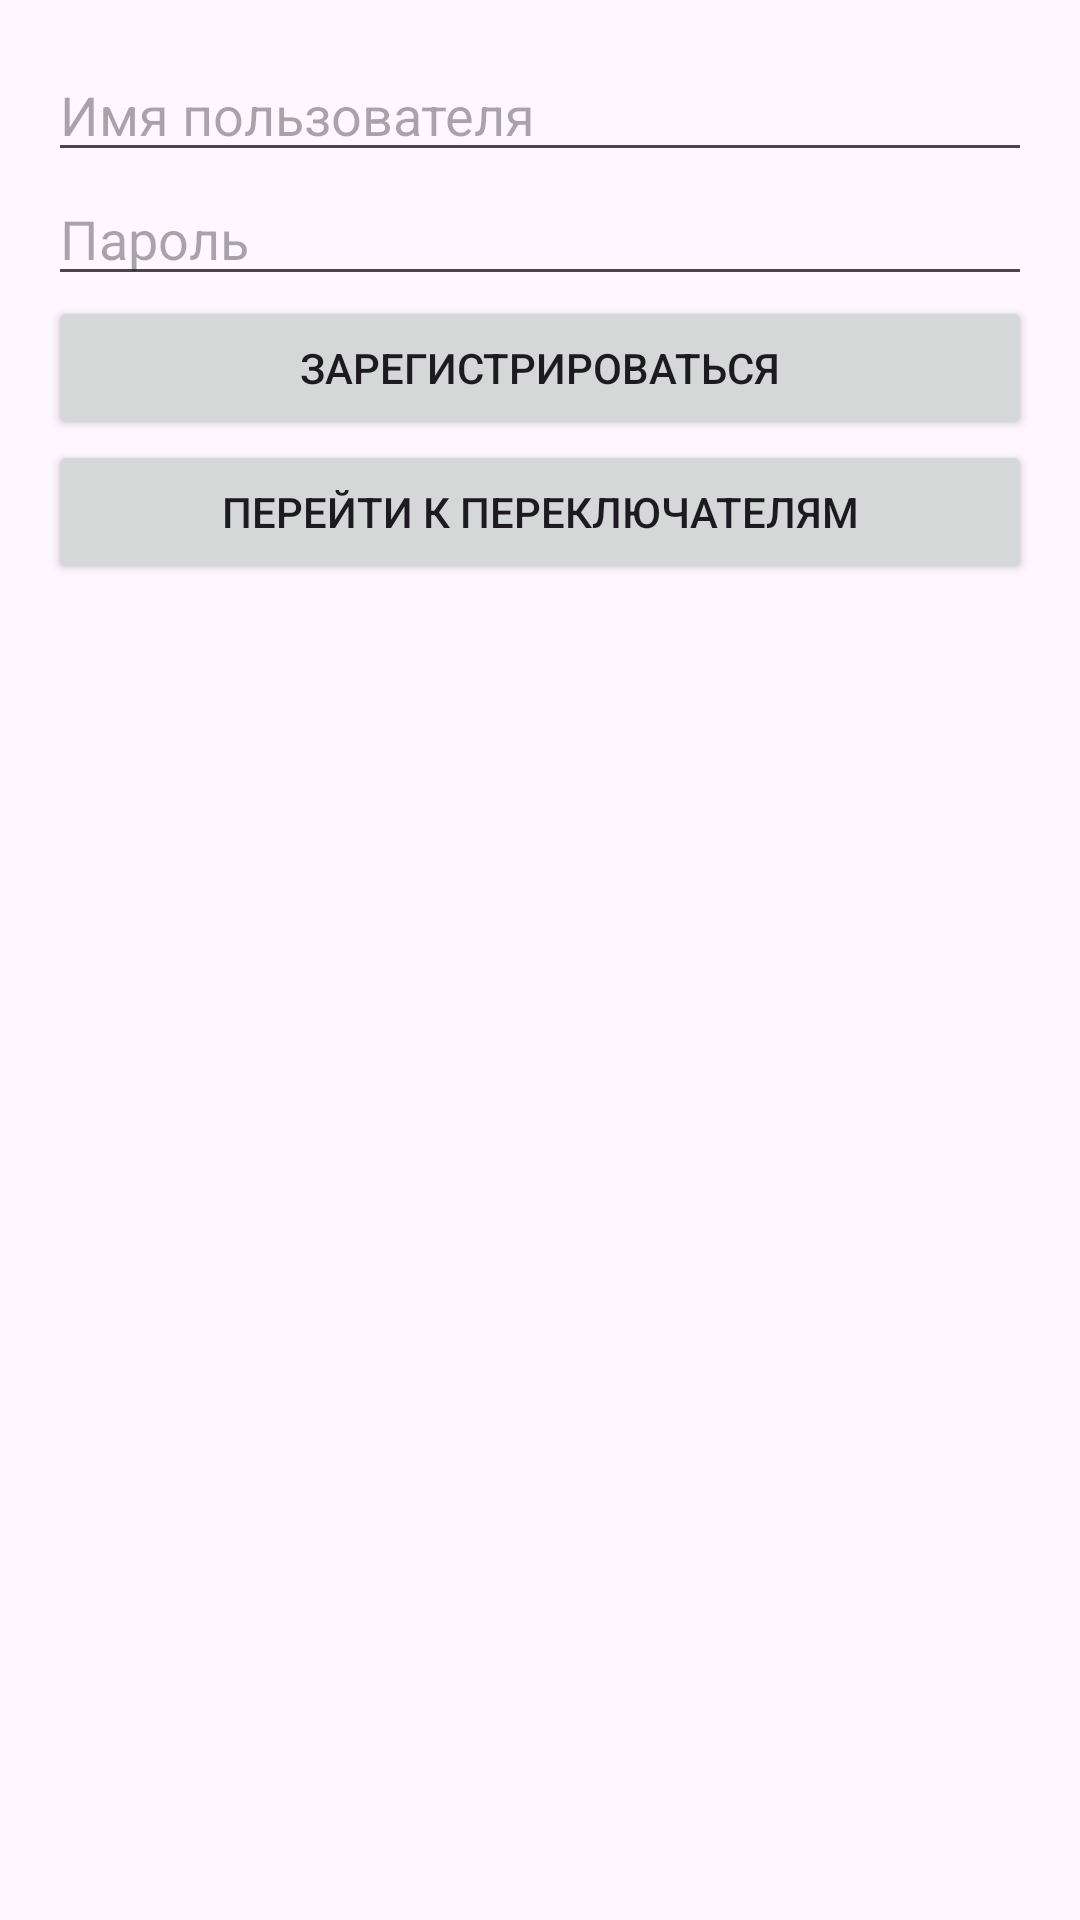

This screen was rendered from an Android layout file. Write that file and the resources it references.
<!-- AndroidManifest.xml: application theme Theme.PodgotExam -->
<!-- res/layout/activity_main.xml -->
<?xml version="1.0" encoding="utf-8"?>
<LinearLayout xmlns:android="http://schemas.android.com/apk/res/android"
    android:layout_width="match_parent"
    android:layout_height="match_parent"
    android:orientation="vertical"
    android:padding="16dp">

    <EditText
        android:id="@+id/etUsername"
        android:layout_width="match_parent"
        android:layout_height="wrap_content"
        android:hint="Имя пользователя"
        android:inputType="textPersonName" />

    <EditText
        android:id="@+id/etPassword"
        android:layout_width="match_parent"
        android:layout_height="wrap_content"
        android:hint="Пароль"
        android:inputType="textPassword" />

    <Button
        android:id="@+id/btnSave"
        android:layout_width="match_parent"
        android:layout_height="wrap_content"
        android:text="Зарегистрироваться" />

    <Button
        android:id="@+id/btnToSecond"
        android:layout_width="match_parent"
        android:layout_height="wrap_content"
        android:text="Перейти к переключателям" />

</LinearLayout>
<!-- resources referenced by this layout -->
<resources>
  <style name="Theme.PodgotExam" parent="Base.Theme.PodgotExam" />
  <style name="Base.Theme.PodgotExam" parent="Theme.Material3.DayNight.NoActionBar">
          
          
      </style>
</resources>
